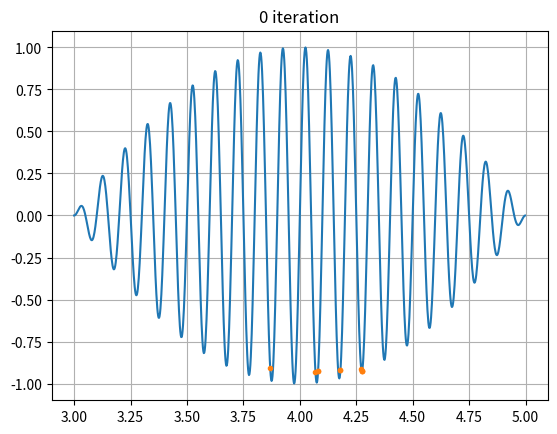

Recreate this plot in Python.
import numpy as np
import matplotlib.pyplot as plt

import matplotlib.animation as animation


class GeneticAl:
    def __init__(self, w: int = 8, pop_size: int = 20, child_size: int = 40, max_iter: int = 100):
        self.xa = 3
        self.xb = 5
        self.w = w

        bin_pop = np.random.randint(0, 2, [pop_size, w])
        bin_child = np.random.randint(0, 2, [child_size, w])

        X = np.zeros(pop_size + child_size)
        Fit = np.zeros(pop_size + child_size)

        best_fit_on_iter = []

        for iteration in range(max_iter):
            for i in range(child_size):
                i1 = np.random.randint(pop_size)
                i2 = np.random.randint(pop_size)
                cross = np.random.randint(w)
                if np.random.rand() < 0.5:
                    bin_child[i, :] = np.append(bin_pop[i1, :cross], bin_pop[i2, cross:])
                else:
                    bin_child[i, :] = np.append(bin_pop[i2, :cross], bin_pop[i1, cross:])
                rand_bit = np.random.randint(8)
                bin_child[i, rand_bit] = 1 - bin_child[i, rand_bit]
            bin_pop = np.append(bin_pop, bin_child, axis=0)
            for i in range(pop_size + child_size):
                X[i] = self.Dec(bin_pop[i, :])
                Fit[i] = self.f(X[i])
            ind = np.argsort(Fit)
            Fit = np.sort(Fit)
            bin_pop = bin_pop[ind, :]
            X = X[ind]
            # print(Fit[0])
            # self.plot(X[:pop_size], Fit[:pop_size])

            bin_pop = bin_pop[:pop_size, :]
            best_fit_on_iter.append([X[:pop_size], Fit[:pop_size]])
            # print(Fit)
        self.plot(best_fit_on_iter, max_iter)

    def f(self, x):
        return (x-self.xa)*(self.xb-x)*np.sin(20*np.pi*x)

    def Dec(self, bin_code):
        return self.bi2de(bin_code)/(2**self.w-1)*(self.xb-self.xa) + self.xa

    def bi2de(self, binary_array):
        return int("".join(map(str, binary_array)), 2)

    def de2bi(decimal_array, length=None):
        if length is None:
            length = max(map(lambda x: len(bin(x)[2:]), decimal_array))
        return np.array([list(map(int, np.binary_repr(n, width=length))) for n in decimal_array])

    def plot(self, best_fit_on_iter, iters):
        fig, ax = plt.subplots()
        npoints = 1000
        h = (self.xb-self.xa)/(npoints-1)
        xx = np.array(np.arange(self.xa, self.xb, h))
        yy = self.f(xx)
        # plt.close()
        plt.plot(xx, yy)
        plt.grid(True)
        plt.plot(*best_fit_on_iter[0], '.')
        plt.title(str(0) + " iteration")

        def update(frame):
            fig.clear(True)
            plt.plot(xx, yy)
            plt.grid(True)
            plt.plot(*best_fit_on_iter[frame], '.')
            plt.title(str(frame) + " iteration")

        ani = animation.FuncAnimation(fig=fig, func=update, frames=iters, interval=30)
        # ani.save(f"{self.w}w_{self.xa}a_{self.xb}b.gif", fps=10)
        plt.show()


if __name__ == "__main__":
    GeneticAl(16, 10, 200, 30)
